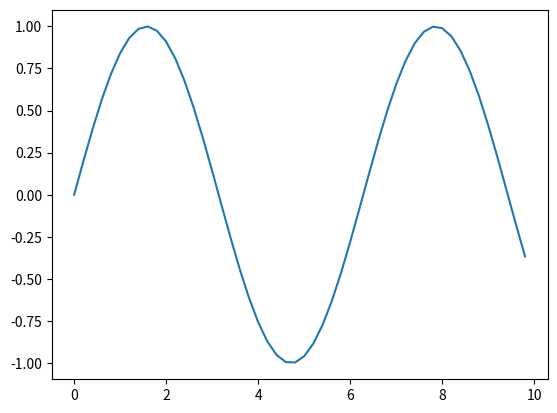

Here is the Python script that generated this plot:
import matplotlib.pyplot as plt
import numpy as np
import time

x = np.arange(0, 10, 0.2)
y = np.sin(x)
fig, ax = plt.subplots()
ax.plot(x, y)
plt.show()


